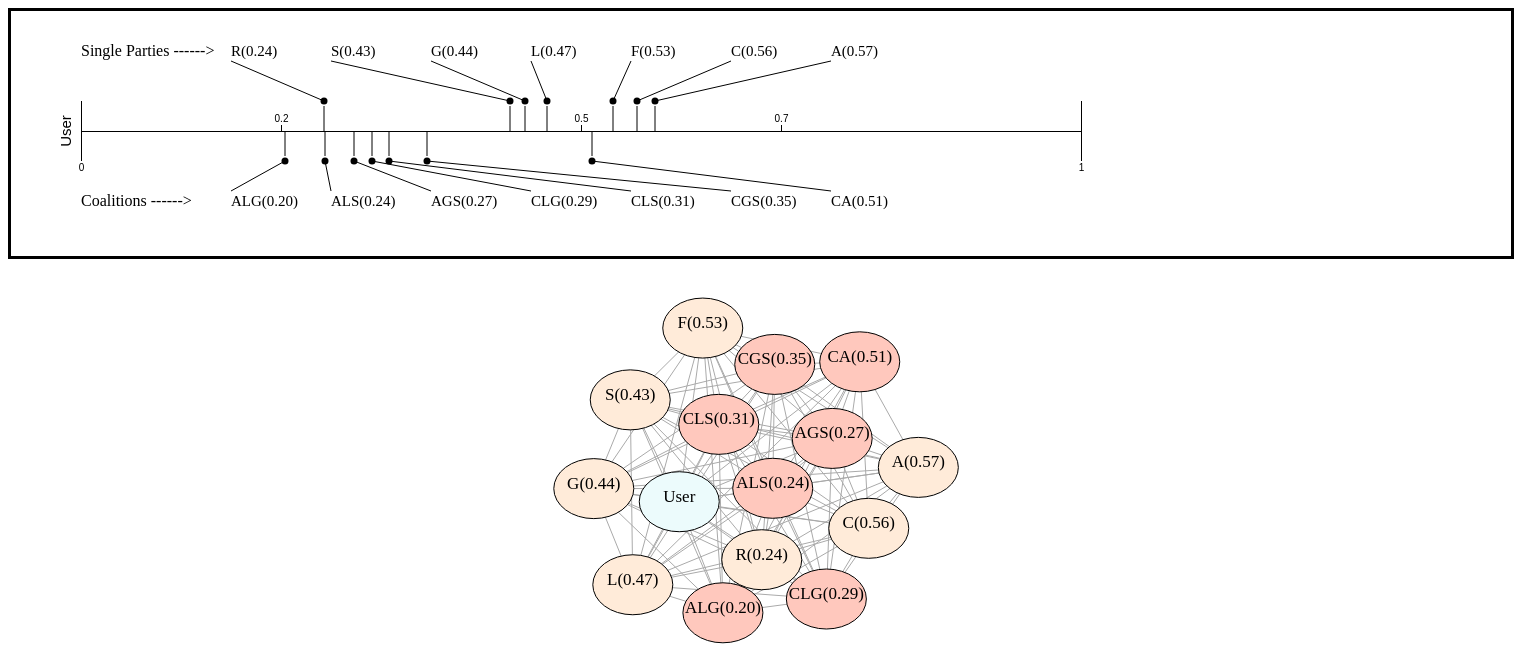
D3 v5 page, settled after 480 driven frames (8 s of simulated time); the page loaded 2 data file(s).


// ── VAAViz.js
/* ----------------------------------------------------------------------------
File: MutilineChart.js
Contructs the Multi Line chart using D3
80 characters perline, avoid tabs. Indet at 4 spaces.
-----------------------------------------------------------------------------*/ 

//code to set the margins for the chart and defines margin variables
var margin = {top: 20, right: 80, bottom: 30, left: 70},
    //make the width variable for the chart and the height variable according to the margins
    width = 1500 - margin.left - margin.right,
    height = 245 - margin.top - margin.bottom;


//create the svg and append to svg variable to call again later and put it in body section of html
var svg = d3.select("body").append("svg")
    .attr("class", "svg")
    //setting the width and height attributes of the svg using the marging vars defined above
    .attr("width", width + margin.left + margin.right)
    .attr("height", height + margin.top + margin.bottom)
    //use .append("g") to append all svg elements to the DOM
    .append("g")
    //translate the svg by the margins
    .attr("transform", "translate(" + margin.left + "," + margin.top + ")");

var tooltip = d3.select("body").append("div")
    .attr("class", "tooltip")
    .style("opacity", 0);

d3.csv("distances.csv").then(function(data){
  var scale = d3.scaleLinear().range([0, 1000]).domain([0, 1]);
  console.log(scale(0.5));
  var axisD = d3.axisBottom().scale(scale).ticks(1).tickSize(30);
  var axisDTop = d3.axisTop().scale(scale).ticks(1).tickSize(30).tickFormat("");
  var axisTicks = d3.axisTop().scale(scale).tickValues([0.2, 0.5, 0.7]);
  
  var length = 125;
  var labelX = 150;
  var dotOffset = 130;
  var labelPos = 175;
  var arrowLabelPos = 160;
  data.forEach(function(d, i){
    if(d.Name == "FILL"){
      length = 75;
      dotOffset = 70;
      labelX = 150;
      labelPos = 25;
      arrowLabelPos = 30;
    } else {
      var coalitions = svg.append("line")
        .attr("x1", scale(d.Distance))
        .attr("y1", 100)
        .attr("x2", (scale(d.Distance)))
        .attr("y2", length)
        .style("stroke-width", "1")
        .style("stroke", "black");
      var dots = svg.append("circle")
        .attr("cx", scale(d.Distance))
        .attr("cy", dotOffset)
        .attr("r", 3.5)
        .style("fill", "black")
        .on("mouseover", function(){
        tooltip.transition()
        .duration(200)
        .style("opacity", 1);
        tooltip.html("<p>" + d.Distance + "</p>")
        .style("top", (d3.event.pageY+10) + "px")		
        .style("left", (d3.event.pageX) + "px");	
      })
      .on("mouseout", function(d){
          tooltip.transition()
              .duration(200)
              .style("opacity", 0); 
      }); 
      
      var labels = svg.append("text")
        .attr("class", "labels")
        .attr("x", labelX)
        .attr("y", labelPos)
        .text(d.Name + "(" + parseFloat(d.Distance).toFixed(2) +")");

      var arrows = svg.append("line")
        .attr("class", "arrows")
        .attr("x1", labelX)
        .attr("y1", arrowLabelPos)
        .attr("x2", (scale(d.Distance)))
        .attr("y2", dotOffset)
        .style("stroke-width", "1")
        .style("stroke", "black");
            
      console.log(d.Name);
      labelX += 100;
    }
  
  });
  
   var vizLine = svg.append("g")
        .attr("class", "D-axis")
        .attr("transform", "translate(0, 100)")
        .call(axisD);
  
  vizLine.append("text")
    .text("User")
    .attr("fill", "black")
    .attr("transform", "rotate(-90)")
    .attr("y", "-10px")
    .style("font-size", 15);
  
  var vizLineTop = svg.append("g")
        .attr("class", "D-axis-Top")
        .attr("transform", "translate(0, 100)")
        .call(axisDTop);
  
  var vizLineTicks = svg.append("g")
        .attr("class", "D-axis")
        .attr("transform", "translate(0, 100)")
        .call(axisTicks);
  
  var partyLabel = svg.append("text")
    .attr("x", 0)
    .attr("y", 25)
    .text("Single Parties ------>");
  
  var coalitionLabel = svg.append("text")
    .attr("x", 0)
    .attr("y", 175)
    .text("Coalitions ------>");
  
})

//create the svg and append to svg variable to call again later and put it in body section of html
var svg2 = d3.select("body").append("svg")
    .attr("class", "svg2")
    //setting the width and height attributes of the svg using the marging vars defined above
    .attr("width", width + margin.left + margin.right)
    .attr("height", height + margin.top + margin.bottom+200)
    //use .append("g") to append all svg elements to the DOM
    .append("g")
    //translate the svg by the margins
    .attr("transform", "translate(" + (margin.left) + "," + (margin.top+height+100) + ")");

var tickerSemaphore = -2;
d3.json("weights.json").then(function(graph){
  console.log(graph);
  
  var graphLayout = d3.forceSimulation(graph.nodes)
    .force("charge", d3.forceManyBody().strength(-20000))
    .force("center", d3.forceCenter(width/2, -(height/2)))
    .force("link", d3.forceLink(graph.links).id(function(d) {return d.id;}).distance(function(d) { console.log(d.value*100); return d.value*100}).strength(1.5))
    .on("tick", ticked);
  
  var link = svg2.append("g").attr("class", "links")
    .selectAll("line")
    .data(graph.links)
    .enter()
    .append("line")
    .attr("stroke", "#aaa")
    .attr("stroke-width", "1px");

  var node = svg2.append("g").attr("class", "nodes")
    .selectAll("g")
    .data(graph.nodes)
    .enter()
    .append("ellipse")
    .attr("rx", 40)
    .attr("ry", 30)
    .style("stroke", "black")
    .style("fill", function(d) { if(d.group == 1){ return "#ECFBFC" } else if(d.group == 2){ return "#ffebd9"} else return "#ffc8bd"})
    .on("click", function(d){ distanceFocus(d)});
    
  var labels = svg2.append("g")
    .selectAll("text")
    .data(graph.nodes)
    .enter()
    .append("text")
    .attr("transform", function(node) { console.log(node);
      return "translate(" + node.x-30 + "," + node.y + ")";
    })
    .text(function(node){ if(node.id != "User"){return node.id + "(" + parseFloat(node.distance).toFixed(2) + ")"} else return node.id;})
    .attr("fill", "black")
    .attr("text-anchor", "middle")
    .style("font-size", 17);
  
  node.call(
    d3.drag()
        .on("start", dragstarted)
        .on("drag", dragged)
        .on("end", dragended)
  );
  
  d3.selectAll("input").on("change", function(){
    focus(this.value)
  });
  
  function ticked() {
    node.call(updateNode);
    link.call(updateLink);
    labels.call(updateLabels);
  }
  
  function fixna(x) {
    if (isFinite(x)) return x;
    return 0;
  }
  
  function updateLink(link) {
    link.attr("x1", function(d) { return fixna(d.source.x); })
        .attr("y1", function(d) { return fixna(d.source.y); })
        .attr("x2", function(d) { return fixna(d.target.x); })
        .attr("y2", function(d) { return fixna(d.target.y); });
  }

  function updateNode(node) {
    node.attr("transform", function(d) {
        return "translate(" + fixna(d.x) + "," + fixna(d.y) + ")";
    });
  }
  
  function updateLabels(labels) {
    labels.attr("transform", function(d) {
        return "translate(" + fixna(d.x) + "," + fixna(d.y) + ")";
    });
  }
  
  function dragstarted(d) {
    d3.event.sourceEvent.stopPropagation();
    if (!d3.event.active) graphLayout.alphaTarget(0.3).restart();
    d.fx = d.x;
    d.fy = d.y;
  }

  function dragged(d) {
      d.fx = d3.event.x;
      d.fy = d3.event.y;
  }

  function dragended(d) {
      if (!d3.event.active) graphLayout.alphaTarget(0);
      d.fx = null;
      d.fy = null;
  }
  
  function focus(code) {
       //set a node opacity to 1 if it is the same as input zip code and 0.1 if not
        node.style("opacity", function(o) {
            //check if node has the right zip
            return o.group == code ? 0.3 : 1;
        });
        //if link is connected to node with correct zip keep if not blur
        link.style("opacity", function(o) {
            return o.source.group == code || o.target.group == code ? 0.3 : 1;
        });
        labels.style("opacity", function(o) {
            //check if node has the right zip
            return o.group == code ? 0.3 : 1;
        });
      
  }
  
  d3.select("#distance").on("change", function(){
    if(d3.select("#distance").property("checked") == false){
      d3.select("#distval").property("value", "No Selections");
      tickerSemaphore = -2;
      focus(-1);
    } else {
      d3.select("#distval").property("value", "Make First Selection");
    }
  })
  
  function distanceFocus(code) {
    if(d3.select("#distance").property("checked") && code.id != "User"){
      if(tickerSemaphore == -2){
        firstID = code.id;
        tickerSemaphore = tickerSemaphore + 1;
        node.style("opacity", function(o) {
          return o.id == code.id ? 1 : 0.3;
        });

        link.style("opacity", function(o) {
          return o.source.id == code.id || o.target.id == code.id ? 1 : 0;
        });
        d3.select("#distval").property("value", "Make Second Selection");
      } else if (tickerSemaphore == -1){
        if(code.id != firstID){
          tickerSemaphore = tickerSemaphore + 1;
          node.style("opacity", function(o) {
            return (o.id == code.id)||(o.id == firstID) ? 1 : 0.3;
          });

          link.style("opacity", function(o) {
            if((o.source.id == code.id && o.target.id == firstID)||(o.source.id == firstID && o.target.id == code.id)){ weight = o.value;}
            return (o.source.id == code.id && o.target.id == firstID)||(o.source.id == firstID && o.target.id == code.id) ? 1 : 0;
          });
          labels.style("opacity", function(o) {
              return (o.id == code.id)||(o.id == firstID) ? 1 : 0.3;
          });
          d3.select("#distval").property("value", weight);
        }
      } else {
        tickerSemaphore = -2;
        focus(-1)
        d3.select("#distval").property("value", "Make First Selection");
      }
    } else {
      tickerSemaphore = -2;
      focus(-1);
    }
  }
})

### data: weights.json
{
 "nodes": [
  {
   "id": "User",
   "group": 1
  },
  {
   "id": "C",
   "group": 2,
   "distance": 0.556
  },
  {
   "id": "A",
   "group": 2,
   "distance": 0.574
  },
  {
   "id": "L",
   "group": 2,
   "distance": 0.466
  },
  {
   "id": "G",
   "group": 2,
   "distance": 0.444
  },
  {
   "id": "S",
   "group": 2,
   "distance": 0.429
  },
  {
   "id": "F",
   "group": 2,
   "distance": 0.532
  },
  {
   "id": "R",
   "group": 2,
   "distance": 0.243
  },
  "... 7 more items"
 ],
 "links": [
  {
   "source": "User",
   "target": "C",
   "value": 0.556
  },
  {
   "source": "User",
   "target": "A",
   "value": 0.574
  },
  {
   "source": "User",
   "target": "L",
   "value": 0.466
  },
  {
   "source": "User",
   "target": "G",
   "value": 0.444
  },
  {
   "source": "User",
   "target": "S",
   "value": 0.429
  },
  {
   "source": "User",
   "target": "F",
   "value": 0.532
  },
  {
   "source": "User",
   "target": "R",
   "value": 0.243
  },
  {
   "source": "User",
   "target": "CA",
   "value": 0.511
  },
  "... 97 more items"
 ]
}

### data: distances.csv
Name, Distance
ALG, 0.204
ALS, 0.244
AGS, 0.273
CLG, 0.291
CLS, 0.308
CGS, 0.346
CA, 0.511
FILL, 0.000
R, 0.243
S, 0.429
G, 0.444
L, 0.466
F, 0.532
C, 0.556
A, 0.574